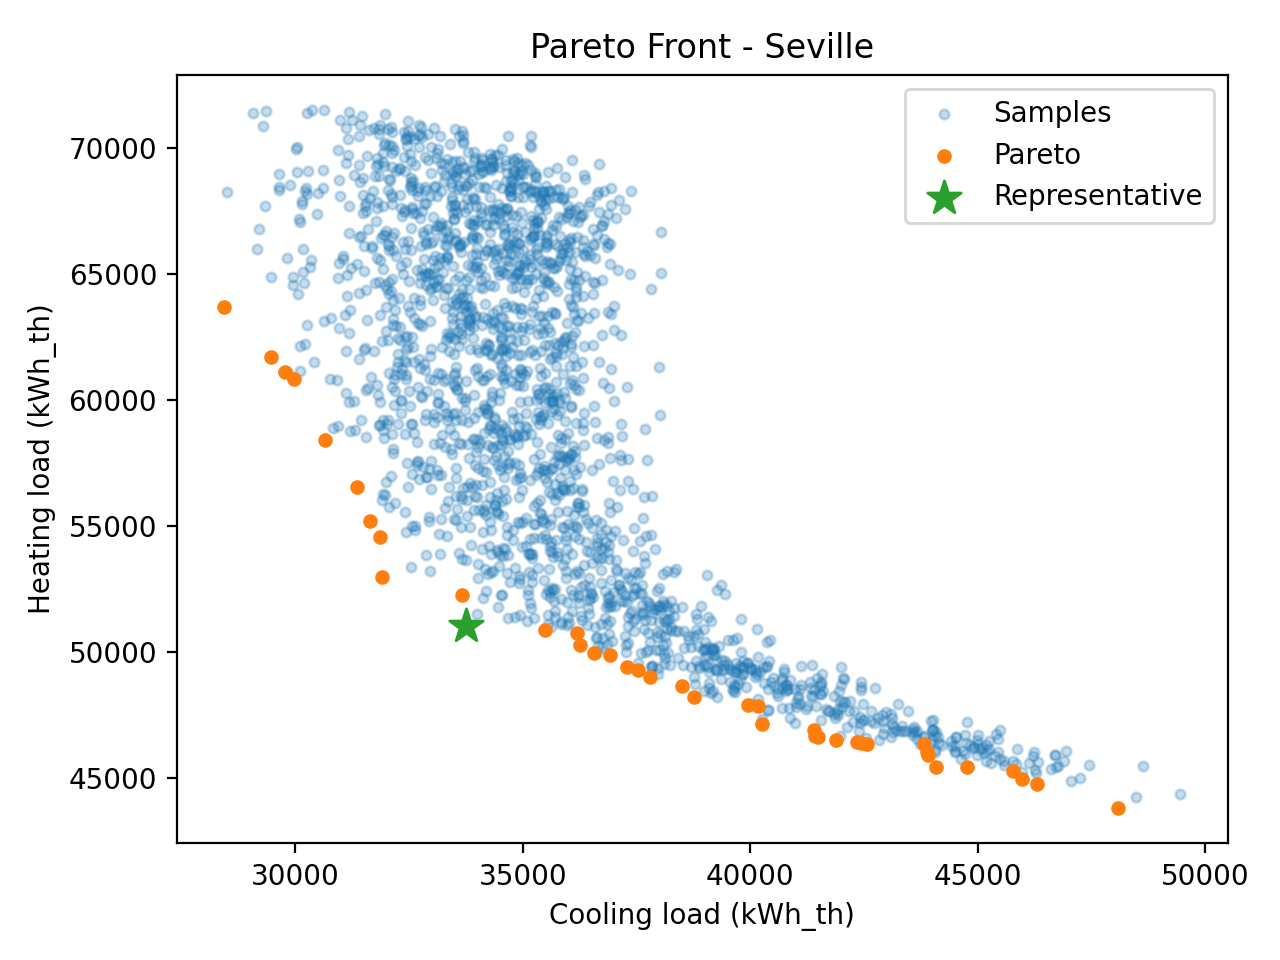

The data file committed next to this chart (first rows):
x, E_heat_kWh, E_cool_kWh, dN_m, dS_m, etaE_rad, etaW_rad
(0.12484252158567744, 1.1358627823035556…, 46312, 42566, 0.1248, 1.136, 1.565, 0.1975
(0.4335725665981407, 0.983771650592112, …, 50745, 36185, 0.4336, 0.9838, 0.8045, 0.108
(0.0634440490093201, 2.6080854806355713,…, 46392, 42354, 0.06344, 2.608, 1.213, 0.1413
(0.13042518603837583, 1.2606674370973145…, 46879, 41414, 0.1304, 1.261, 0.1108, 1.232
(0.7481627274966355, 2.1113330836206736,…, 54532, 31872, 0.7482, 2.111, 0.2907, 0.2274
(0.15588559939531277, 2.124553460277352,…, 46621, 41494, 0.1559, 2.125, 0.196, 1.465
(0.2852872446898038, 2.6047093208486993,…, 49285, 37533, 0.2853, 2.605, 0.1268, 0.7283
(0.5138739122783664, 2.5608905194402016,…, 50275, 36251, 0.5139, 2.561, 0.2005, 1.451
(0.8116048227305271, 0.980695055630968, …, 55189, 31634, 0.8116, 0.9807, 0.2747, 0.1759
(0.1081795028320911, 2.4471919066531704,…, 44743, 46312, 0.1082, 2.447, 1.371, 1.532
(0.9486424554721293, 2.769908070773636, …, 56527, 31363, 0.9486, 2.77, 0.2576, 0.3359
(0.5427799566926044, 1.9312213962728193,…, 50863, 35482, 0.5428, 1.931, 0.1024, 1.335
(0.02194336887904691, 0.8861723841295519…, 44952, 45971, 0.02194, 0.8862, 0.4107, 1.569
(0.327846873343674, 1.2857787547527495, …, 49926, 36566, 0.3278, 1.286, 0.178, 0.4865
(0.013500374818977368, 2.188231378797912…, 45433, 44089, 0.0135, 2.188, 1.45, 0.2058
(0.4031007399391845, 2.236943973713573, …, 51008, 33752, 0.4031, 2.237, 0.214, 0.153
(0.003699187535724402, 2.294436001833386…, 46661, 41431, 0.003699, 2.294, 0.5203, 0.1124
(1.4685060195216244, 2.348284044168307, …, 61699, 29462, 1.469, 2.348, 0.1536, 0.2447
(0.14570786954087422, 2.0224592018818943…, 47842, 40163, 0.1457, 2.022, 0.1959, 0.7081
(0.014224178735621762, 2.262271680556720…, 46371, 42434, 0.01422, 2.262, 0.1089, 0.8591
(1.1371580851119156, 2.243369169439994, …, 58398, 30663, 1.137, 2.243, 0.1342, 0.4161
(0.1503200690908013, 1.6466627670197012,…, 48193, 38760, 0.1503, 1.647, 0.3788, 0.1802
(1.685456790188998, 2.3697179452067627, …, 63681, 28440, 1.685, 2.37, 0.111, 0.1014
(0.05929933602807502, 2.2485449326148115…, 45432, 44760, 0.0593, 2.249, 0.4613, 1.514
(1.3836266575127214, 2.529174722897254, …, 60846, 29973, 1.384, 2.529, 0.1814, 0.2999
(0.2782682322734843, 1.8124026156512136,…, 49395, 37285, 0.2783, 1.812, 0.5878, 0.1321
(0.14837741143804706, 1.2501123092473896…, 47895, 39954, 0.1484, 1.25, 0.129, 0.6914
(0.2004772641043887, 2.115720176375514, …, 47138, 40256, 0.2005, 2.116, 0.1005, 1.447
(1.4070152370380167, 2.2384006671879284,…, 61097, 29777, 1.407, 2.238, 0.3105, 0.1287
(0.32597130978678723, 0.9669591544302656…, 49871, 36926, 0.326, 0.967, 0.5792, 0.1128
(0.11593292948065381, 2.892847946112324,…, 46490, 41896, 0.1159, 2.893, 0.201, 1.341
(0.586487482189762, 1.9281891923732863, …, 52967, 31904, 0.5865, 1.928, 0.1867, 0.1719
(0.07335252264604464, 1.9148610717376306…, 46311, 43823, 0.07335, 1.915, 1.222, 0.3883
(0.21391360255453618, 2.3700893074917477…, 48645, 38509, 0.2139, 2.37, 0.7075, 0.1057
(0.0017043877768333493, 2.05677669731373…, 45264, 45786, 0.001704, 2.057, 1.385, 0.4833
(0.06346803426988046, 1.5695038822331382…, 46015, 43897, 0.06347, 1.57, 1.346, 0.32
(0.03305000215268539, 1.533917860238085,…, 43780, 48079, 0.03305, 1.534, 1.513, 1.548
(0.5358125270913532, 1.4235902675636725,…, 52240, 33660, 0.5358, 1.424, 0.2541, 0.3073
(0.05531340862558143, 0.4165541602524892…, 45882, 43911, 0.05531, 0.4166, 1.39, 0.107
(0.23446841965616483, 2.8407486852719415…, 48979, 37790, 0.2345, 2.841, 0.2107, 0.4768
